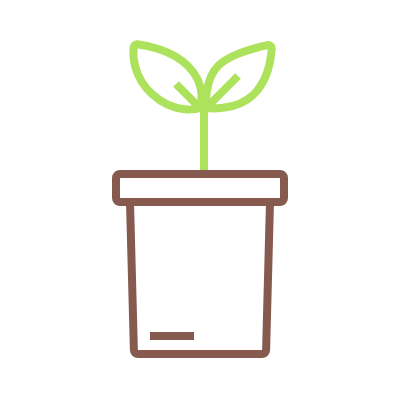
t = 0.00 s
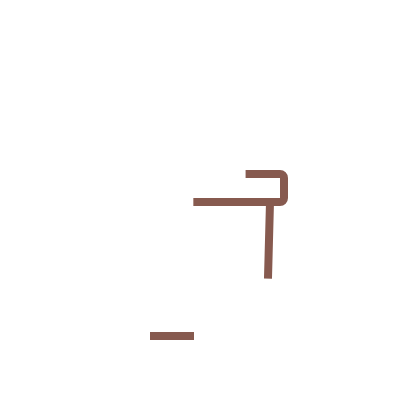
t = 2.50 s
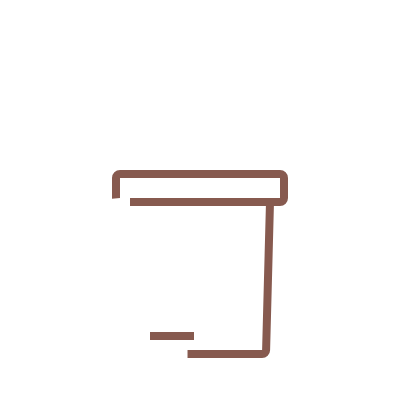
t = 2.70 s
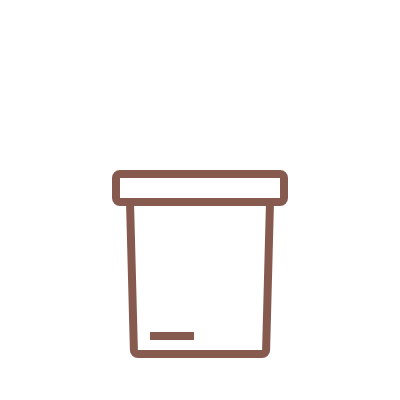
t = 3.30 s
t = 4.30 s: frame unchanged from t = 0.00 s, image omitted
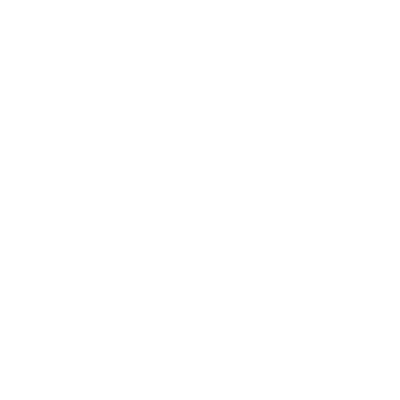
t = 5.50 s

The animated SVG that drew these frames (rendered in a browser with its animation timeline set to each time). Animation: 2 CSS @keyframes rules; one cycle of 6.50 s, repeats indefinitely.

<svg width="100" height="100" viewBox="0 0 100 100" fill="none" xmlns="http://www.w3.org/2000/svg" style="width: 400px; height: 400px;"><style>
     .line-plant1-pot {animation:line-plant1-pot 4s -2.5s infinite; stroke-dasharray: 140; stroke-dashoffset: 140;}
     .line-plant1-plant {animation:line-plant1-plant 4s -2.5s infinite; stroke-dasharray: 140; stroke-dashoffset: 140;}
     @keyframes line-plant1-pot {
         20%{stroke-dashoffset: 140;}
         60%{stroke-dashoffset: 0;}
         100%{stroke-dashoffset: 0;}
     }
     @keyframes line-plant1-plant {
         45%{stroke-dashoffset: 140;}
         90%{stroke-dashoffset: 0;}
         100%{stroke-dashoffset: 0;}
     }
     @media (prefers-reduced-motion: reduce) {
         .line-plant1-pot, .line-plant1-plant {
             animation: none;
         }
     }
    </style><g class="line-plant1-plant" style="animation-duration: 4s;"><path class="fill2" d="M63.5 23.5C59 28 51.5 27 51.5 27C51.5 27 51 20 54.5 16.5C57.2593 13.7407 64.0585 11.9137 66.8128 11.264C67.427 11.1191 67.9896 11.5855 67.9385 12.2144C67.7428 14.6249 66.9242 20.0758 63.5 23.5Z" fill="#fff" stroke-width="2px"></path><path class="stroke2" d="M51.5 27C51.5 27 59 28 63.5 23.5C66.9242 20.0758 67.7428 14.6249 67.9385 12.2144C67.9896 11.5855 67.427 11.1191 66.8128 11.264C64.0585 11.9137 57.2593 13.7407 54.5 16.5C51 20 51.5 27 51.5 27ZM51.5 27L59.5 19" stroke="rgba(173,226,93,1)" stroke-width="2px"></path><path class="fill2" d="M38 23.5C44 29 50 27 50 27C50 27 52 21.5 47 16.5C42.9582 12.4581 36.6292 11.3569 34.352 11.0832C33.8618 11.0243 33.4296 11.3553 33.3849 11.847C33.2007 13.8731 33.2597 19.1547 38 23.5Z" fill="#fff" stroke-width="2px"></path><path class="stroke2" d="M50 27C50 27 44 29 38 23.5C33.2597 19.1547 33.2007 13.8731 33.3849 11.847C33.4296 11.3553 33.8618 11.0243 34.352 11.0832C36.6292 11.3569 42.9582 12.4581 47 16.5C52 21.5 50 27 50 27ZM50 27L44 21" stroke="rgba(173,226,93,1)" stroke-width="2px"></path><path class="stroke2" d="M51 24V51.5" stroke="rgba(173,226,93,1)" stroke-width="2px"></path></g><g class="line-plant1-pot" style="animation-duration: 4s;"><path class="fill1" d="M67.5 50.5L66.5256 87.5263C66.5114 88.0682 66.068 88.5 65.526 88.5H34.474C33.932 88.5 33.4886 88.0682 33.4744 87.5263L32.5 50.5H30C29.4477 50.5 29 50.0523 29 49.5V44.5C29 43.9477 29.4477 43.5 30 43.5H70C70.5523 43.5 71 43.9477 71 44.5V49.5C71 50.0523 70.5523 50.5 70 50.5H67.5Z" fill="#fff" stroke-width="2px"></path><path class="stroke1" d="M67.5 50.5L66.5256 87.5263C66.5114 88.0682 66.068 88.5 65.526 88.5H34.474C33.932 88.5 33.4886 88.0682 33.4744 87.5263L32.5 50.5M67.5 50.5H70C70.5523 50.5 71 50.0523 71 49.5V44.5C71 43.9477 70.5523 43.5 70 43.5H30C29.4477 43.5 29 43.9477 29 44.5V49.5C29 50.0523 29.4477 50.5 30 50.5H32.5M67.5 50.5H32.5" stroke="rgba(135,90,79,1)" stroke-width="2px"></path><path class="stroke1" d="M37.5 84H48.5" stroke="rgba(135,90,79,1)" stroke-width="2px"></path></g></svg>